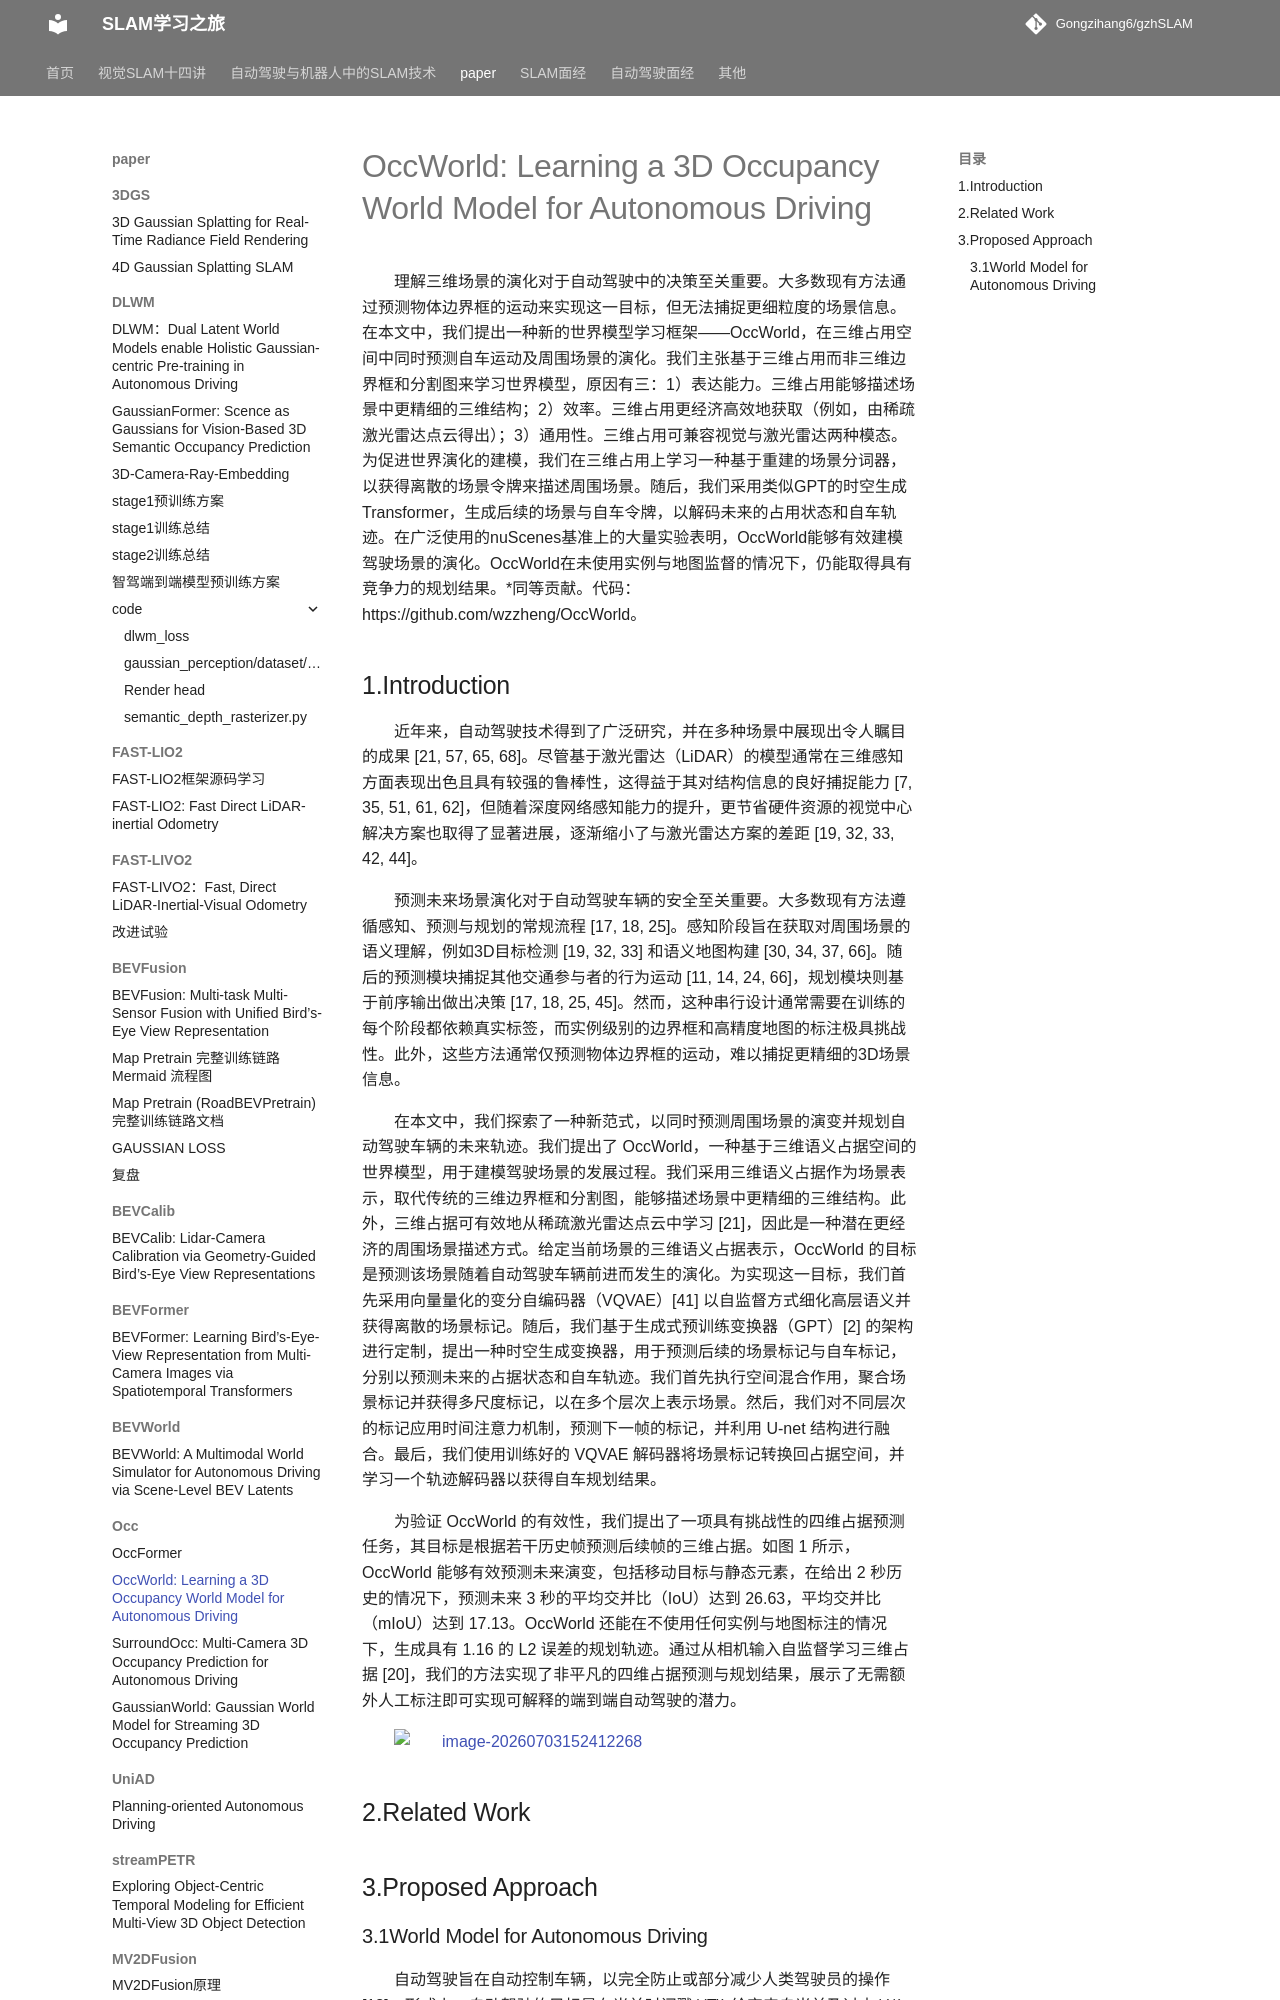

repository: Gongzihang6/gzhSLAM · page: paper/Occ/OccWorld/index.html · generator: mkdocs

# OccWorld: Learning a 3D Occupancy World Model for Autonomous Driving

理解三维场景的演化对于自动驾驶中的决策至关重要。大多数现有方法通过预测物体边界框的运动来实现这一目标，但无法捕捉更细粒度的场景信息。在本文中，我们提出一种新的世界模型学习框架——OccWorld，在三维占用空间中同时预测自车运动及周围场景的演化。我们主张基于三维占用而非三维边界框和分割图来学习世界模型，原因有三：1）表达能力。三维占用能够描述场景中更精细的三维结构；2）效率。三维占用更经济高效地获取（例如，由稀疏激光雷达点云得出）；3）通用性。三维占用可兼容视觉与激光雷达两种模态。为促进世界演化的建模，我们在三维占用上学习一种基于重建的场景分词器，以获得离散的场景令牌来描述周围场景。随后，我们采用类似GPT的时空生成Transformer，生成后续的场景与自车令牌，以解码未来的占用状态和自车轨迹。在广泛使用的nuScenes基准上的大量实验表明，OccWorld能够有效建模驾驶场景的演化。OccWorld在未使用实例与地图监督的情况下，仍能取得具有竞争力的规划结果。*同等贡献。代码：https://github.com/wzzheng/OccWorld。
